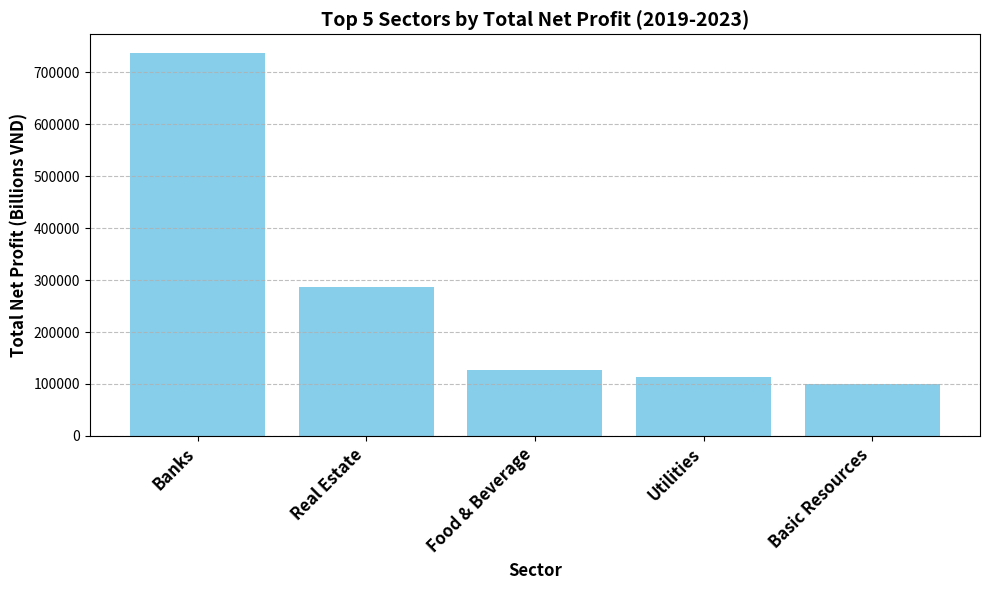

Write the Python code that produced this figure.
import matplotlib.pyplot as plt

# Data for the top 5 sectors and their total net profit (2019-2023)
sectors = ['Banks', 'Real Estate', 'Food & Beverage', 'Utilities', 'Basic Resources']
net_profit = [736043.33, 287593.57, 126291.79, 113286.29, 99619.73]

# Create the figure and axes
fig, ax = plt.subplots(figsize=(10, 6))

# Create the bar chart
ax.bar(sectors, net_profit, color='skyblue')

# Set title and labels with bold font and larger size
ax.set_title('Top 5 Sectors by Total Net Profit (2019-2023)', fontweight='bold', fontsize=14)
ax.set_xlabel('Sector', fontweight='bold', fontsize=12)
ax.set_ylabel('Total Net Profit (Billions VND)', fontweight='bold', fontsize=12)

# Set x-axis tick labels with bold font and larger size, potentially rotated for readability
plt.xticks(fontweight='bold', fontsize=12, rotation=45, ha='right') # Rotate for long labels

# Add horizontal grid lines
ax.grid(True, axis='y', linestyle='--', alpha=0.8)

# Adjust layout to prevent labels overlapping
fig.tight_layout()

# Save the figure
plt.savefig('top_5_sectors_net_profit.png')

# Show the plot (optional, will display if not run in a non-interactive environment)
# plt.show()
